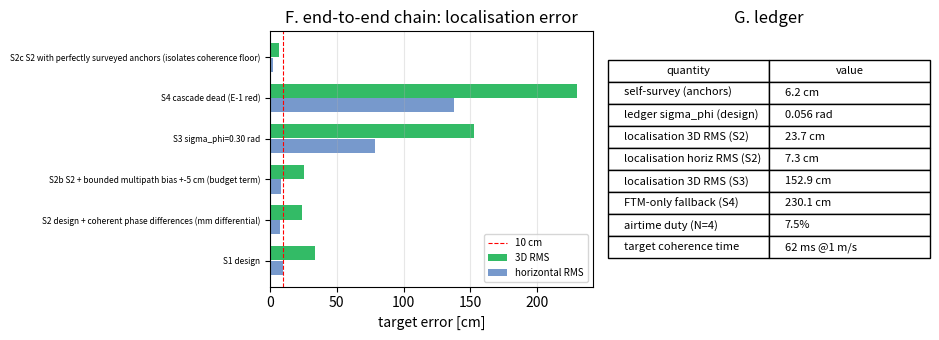

Write Python code to recreate this figure.
#!/usr/bin/env python
"""Round-2 T1 (character `f`): end-to-end chain — calibration -> coherence ->
localisation — Monte-Carlo, plus the protocol airtime ledger.

Chain (all in the hub puck's coordinate frame; room-frame alignment is a
Procrustes step outside this simulation and noted as such):

  1. CALIBRATION (self-survey): each anchor node's position in the hub frame
     from (a) FTM coarse range (sigma 1.5 m, note 17), refined by (b) the
     two-way 13-channel stitched delay (sigma 8 cm, note-m priors, carrier
     integers resolved at the design sigma_phi; slips killed by median-of-3),
     and (c) the PSB q-range bearing to the hub (sigma 0.18 deg at
     sigma_theta = 0.05 rad, from sweep_beacon.py E3; basin needs a <=10 deg
     prior from intra-puck coarse AoA or the previous fix).
  2. COHERENCE: per-sensing-frame cross-node phase fixes from the PSB ladder
     (sigma_phi = 0.056 rad design point from m2_residual.py D2; phase fix at
     the sensing frame = 0.075 rad from the E1 prediction law).
  3. LOCALISATION: a target node W is localised by Levenberg-Marquardt
     multilateration of two-way stitched ranges against the self-surveyed
     anchors, with and without the cross-node coherent phase-difference
     observable (differential ranges at ~2 mm noise; carrier-integer slips per
     pair at the design per-burst rate, down-weighted robustly).

Part G: airtime ledger of the superframe.

SIMULATION ONLY (NumPy estimator models; parameters cited from the round-1
corpus in the note). Multipath bias is entered as a bounded budget term and
labelled as such — it is not physically simulated.
Run:  /home/matt/projects/aquila-v2-spec/sim-python e2e_chain.py
Out:  e2e_summary.csv, e2e_figure.png
"""
import csv
import numpy as np

rng = np.random.default_rng(20261016)
C = 2.99792458e8
FC = 2.437e9
LAM = C / FC

HUB = np.array([4.0, 2.5, 1.6])                       # hub puck
ANCH = np.array([[0.4, 0.4, 1.9], [7.6, 0.5, 1.2],
                 [7.5, 4.6, 2.0], [0.5, 4.5, 0.9]])  # 4 anchors
N_ANC = len(ANCH)
PAIRS = [(i, j) for i in range(N_ANC) for j in range(i + 1, N_ANC)]
N_PAIR = len(PAIRS)
II = np.array([i for i, _ in PAIRS])
JJ = np.array([j for _, j in PAIRS])

# ladder prediction factor at 1 ms lag, K=8 frames, two bursts averaged
K, DT, ELL = 8, 100e-6, 1e-3
PRED_FAC = (1.0 + 3.0 * (2 * ELL + DT * (K - 1)) ** 2
            / (DT**2 * (K * K - 1))) / K / 2.0
SIG_N_FRAME = 0.05                                    # rad per frame
SIG_FIX = SIG_N_FRAME * np.sqrt(PRED_FAC)             # phase fix at sensing frame


def rand_targets(n):
    return np.column_stack([rng.uniform(0.6, 7.4, n), rng.uniform(0.6, 4.4, n),
                            rng.uniform(0.3, 2.2, n)])


print("== F: end-to-end chain Monte-Carlo ==")
N = 4000
targets = rand_targets(N)
TRUE_R = np.linalg.norm(targets[:, None, :] - ANCH[None, :, :], axis=2)

# --- stage 1: self-survey of anchors -----------------------------------------
SIG_RANGE, SIG_BEAR, SLIP_P = 0.08, np.deg2rad(0.18), 0.026

true_rel = ANCH - HUB
r_true = np.linalg.norm(true_rel, axis=1)
u = true_rel / r_true[:, None]
n_med = 3
rr = r_true[None, :] + SIG_RANGE * rng.standard_normal((n_med, N, N_ANC))
rr += (rng.random((n_med, N, N_ANC)) < SLIP_P) * rng.normal(0.0, 1.0,
                                                           (n_med, N, N_ANC))
rr = np.median(rr, axis=0)
tang = rng.standard_normal((N, N_ANC, 3))
tang -= np.einsum("nak,ak->na", tang, u)[:, :, None] * u[None, :, :]
tang /= np.linalg.norm(tang, axis=2, keepdims=True)
u_noisy = u[None, :, :] + SIG_BEAR * tang
u_noisy /= np.linalg.norm(u_noisy, axis=2, keepdims=True)
anc_pos = HUB[None, None, :] + rr[:, :, None] * u_noisy      # (N, A, 3)
anc_err = np.sqrt(np.mean(np.sum((anc_pos - ANCH[None, :, :]) ** 2, axis=2)))
ANC_SELF = anc_pos.copy()      # S2c temporarily replaces anc_pos; restore after
print(f"  stage 1 self-survey: anchor position RMS = {anc_err*100:5.1f} cm"
      f"  (stitched range sigma {SIG_RANGE*100:.0f} cm, q-range bearing"
      f" {np.rad2deg(SIG_BEAR):.2f} deg, median-of-3 vs slips)")


def linear_init(anchor_pos, rr):
    a0 = anchor_pos[:, 0]
    A = 2 * (anchor_pos[:, 1:] - a0[:, None, :])
    b = (rr[:, :1] ** 2 - rr[:, 1:] ** 2
         - np.sum(a0 ** 2, axis=1)[:, None]
         + np.sum(anchor_pos[:, 1:] ** 2, axis=2))
    return np.linalg.solve(A, b[:, :, None])[:, :, 0]


def lm_solve(anchor_pos, rr, diffs, robust, iters=20):
    n = len(rr)
    x = linear_init(anchor_pos, rr)
    lam = np.full(n, 1.0)
    ones = np.ones(n)

    def cost(x):
        d = np.linalg.norm(x[:, None, :] - anchor_pos, axis=2)
        r = d - rr
        w = 1.0 / (1.0 + (r / 0.35) ** 2) if robust else np.ones_like(r)
        c = np.sum(w * r * r, axis=1)
        if diffs is not None:
            for k, (i, j) in enumerate(PAIRS):
                rij = (d[:, i] - d[:, j]) - diffs[:, k]
                wij = (1.0 / (1.0 + (rij / (3 * LAM)) ** 2)) if robust else ones
                c = c + wij * rij * rij
        return c, d

    c0, d = cost(x)
    for _ in range(iters):
        w = 1.0 / (1.0 + ((d - rr) / 0.35) ** 2) if robust else np.ones_like(d)
        J = (x[:, None, :] - anchor_pos) / np.maximum(d, 0.05)[:, :, None]
        WJ = J * w[:, :, None]
        JtJ = np.einsum("nrk,nrl->nkl", WJ, J)
        Jtr = np.einsum("nrk,nr->nk", WJ, d - rr)
        if diffs is not None:
            for k, (i, j) in enumerate(PAIRS):
                rij = (d[:, i] - d[:, j]) - diffs[:, k]
                wij = (1.0 / (1.0 + (rij / (3 * LAM)) ** 2)) if robust else ones
                gi = (x - anchor_pos[:, i]) / np.maximum(d[:, i], 0.05)[:, None]
                gj = (x - anchor_pos[:, j]) / np.maximum(d[:, j], 0.05)[:, None]
                G = wij[:, None] * (gi - gj)
                JtJ = JtJ + np.einsum("nk,nl->nkl", G, G)
                Jtr = Jtr + np.einsum("nk,n->nk", G, rij)
        for _ in range(8):
            dx = -np.linalg.solve(JtJ + lam[:, None, None] * np.eye(3),
                                  Jtr[:, :, None])[:, :, 0]
            xn = x + dx
            cn, dn = cost(xn)
            better = cn < c0
            lam = np.where(better, lam / 3, lam * 10)
            x = np.where(better[:, None], xn, x)
            c0 = np.where(better, cn, c0)
            d = np.where(better[:, None], dn, d)
            if not better.any():
                break
        if np.max(np.abs(dx)) < 1e-4:
            break
    return x


def localise(use_phase, sigma_range=0.08, slip_p=0.026, multipath_bias=0.0,
             anchor_pos=None):
    if anchor_pos is None:
        anchor_pos = anc_pos
    # two-way stitched ranges, median-of-3 across superframes vs slips
    rr = TRUE_R[None, :, :] + sigma_range * \
        rng.standard_normal((n_med, N, N_ANC))
    rr += (rng.random((n_med, N, N_ANC)) < slip_p) * \
        rng.normal(0.0, 1.0, (n_med, N, N_ANC))
    rr = np.median(rr, axis=0)
    if multipath_bias:
        rr = rr + rng.uniform(-multipath_bias, multipath_bias, (N, N_ANC))
    diffs = None
    if use_phase:
        sd = LAM * np.sqrt(2.0) * SIG_FIX / (2 * np.pi)      # ~2 mm
        dv = TRUE_R[:, II] - TRUE_R[:, JJ] + sd * rng.standard_normal((N, N_PAIR))
        bad = (rng.random((N, N_PAIR)) < slip_p) & \
              (rng.random((N, N_PAIR)) < slip_p)
        diffs = dv + bad * rng.normal(0.0, LAM, (N, N_PAIR))
    x = lm_solve(anc_pos, rr, diffs, robust=True)
    e3 = np.linalg.norm(x - targets, axis=1)
    e_h = np.linalg.norm((x - targets)[:, :2], axis=1)
    e_v = np.abs((x - targets)[:, 2])
    return (float(np.sqrt(np.mean(e3 ** 2))), float(np.percentile(e3, 95)),
            float(np.sqrt(np.mean(e_h ** 2))), float(np.sqrt(np.mean(e_v ** 2))))


scen = [
    ("S1 design: stitched ranges only (8 cm, median-of-3)",
     dict(use_phase=False)),
    ("S2 design + coherent phase differences (mm differential)",
     dict(use_phase=True)),
    ("S2b S2 + bounded multipath bias +-5 cm (budget term)",
     dict(use_phase=True, multipath_bias=0.05)),
    ("S3 sigma_phi=0.30 rad: integers fail (22%), delay-only 22 cm",
     dict(use_phase=False, sigma_range=0.22, slip_p=0.775)),
    ("S4 cascade dead (E-1 red): FTM-only multilateration",
     dict(use_phase=False, sigma_range=1.5, slip_p=0.0)),
    # S2c last: it swaps in perfect anchors, and running it in-list-order would
    # consume RNG draws that the scenarios above it expect (see ANC_SELF reset).
    ("S2c S2 with perfectly surveyed anchors (isolates coherence floor)",
     dict(use_phase=True, perfect_anchors=True)),
]
f_rows = []
print(f"  (phase fix at sensing frame {SIG_FIX:.4f} rad ->"
      f" differential-range noise {LAM*np.sqrt(2)*SIG_FIX/(2*np.pi)*1000:.1f} mm)")
print("  scenario:                                                  RMS3D    P95    RMSxy  RMSz")
for name, kw in scen:
    anc_pos = np.tile(ANCH[None, :, :], (N, 1, 1)) if kw.get("perfect_anchors") \
        else ANC_SELF
    rms, p95, rms_h, rms_v = localise(kw["use_phase"],
                                      sigma_range=kw.get("sigma_range", 0.08),
                                      slip_p=kw.get("slip_p", 0.026),
                                      multipath_bias=kw.get("multipath_bias", 0.0))
    f_rows.append((name, rms, p95, rms_h, rms_v))
    print(f"  {name:58s} {rms*100:6.1f} {p95*100:6.1f}  {rms_h*100:6.1f}"
          f" {rms_v*100:6.1f}  [cm]")

sigma_eff = np.sqrt(SIG_RANGE**2 + anc_err**2)
print(f"\n  budget check S1: per-link sigma_eff = sqrt(8^2 + {anc_err*100:.1f}^2)"
      f" = {sigma_eff*100:.1f} cm; z-DOP of this anchor layout dominates the"
      f" 3D RMS (see RMSz column)")

# ----------------------------------------------------------------------------
# Part G: airtime ledger
# ----------------------------------------------------------------------------
print("\n== G: airtime ledger (superframe = 20 ms) ==")
T_SUPER, K_BURST, T_FRAME, T_RTT = 20e-3, 8, 100e-6, 0.7e-3
duty_burst = K_BURST * T_FRAME / T_SUPER
duty_tw = T_RTT / T_SUPER
print(f"  PSB bursts: {K_BURST} x {T_FRAME*1e6:.0f} us every {T_SUPER*1e3:.0f} ms"
      f" -> {duty_burst:.1%} duty (bursts double as sensing illumination)")
print(f"  two-way round: one node per superframe ({T_RTT*1e6:.0f} us)"
      f" -> {duty_tw:.1%}")
for n_nodes in [4, 8, 20]:
    print(f"  N={n_nodes:2d}: total duty {(duty_burst+duty_tw):.1%};"
          f" two-way refresh every {n_nodes*T_SUPER*1e3:.0f} ms")
t_coh = LAM / 2.0
print(f"  target coherence time lambda/2v = {t_coh*1e3:.1f} ms at 1 m/s"
      f" (> superframe {T_SUPER*1e3:.0f} ms: OK)")
print(f"  a 1 m/s walker biases a broadcast reference fix by 0.5 rad after"
      f" {0.5/(2*np.pi*(1.0/LAM))*1e3:.1f} ms")

# ----------------------------------------------------------------------------
# CSV + figure
# ----------------------------------------------------------------------------
with open("e2e_summary.csv", "w", newline="") as fh:
    w = csv.writer(fh)
    w.writerow(["part", "param", "value", "units"])
    w.writerow(["F_selfsurvey", "anchor_pos_rms", f"{anc_err:.5f}", "m"])
    w.writerow(["F_sigfix", "phase_fix_at_sensing_frame", f"{SIG_FIX:.5f}", "rad"])
    for name, rms, p95, rms_h, rms_v in f_rows:
        w.writerow(["F_localise_rms", name, f"{rms:.5f}", "m"])
        w.writerow(["F_localise_p95", name, f"{p95:.5f}", "m"])
        w.writerow(["F_localise_rmsxy", name, f"{rms_h:.5f}", "m"])
        w.writerow(["F_localise_rmsz", name, f"{rms_v:.5f}", "m"])
    w.writerow(["G_duty", "psb_bursts", f"{duty_burst:.5f}", "frac"])
    w.writerow(["G_duty", "tw_one_per_superframe", f"{duty_tw:.5f}", "frac"])
    w.writerow(["G_target_coh", "lambda_half_v_1ms", f"{t_coh:.5f}", "s"])

try:
    import matplotlib
    matplotlib.use("Agg")
    import matplotlib.pyplot as plt

    fig, ax = plt.subplots(1, 2, figsize=(9.5, 3.5))
    names = [r[0].split(":")[0] for r in f_rows]
    vals = [r[1] * 100 for r in f_rows]
    vals_h = [r[3] * 100 for r in f_rows]
    yp = np.arange(len(vals))
    ax[0].barh(yp + 0.18, vals, height=0.35, color="#3b6", label="3D RMS")
    ax[0].barh(yp - 0.18, vals_h, height=0.35, color="#79c", label="horizontal RMS")
    ax[0].set_yticks(yp)
    ax[0].set_yticklabels(names, fontsize=6)
    ax[0].set_xlabel("target error [cm]")
    ax[0].set_title("F. end-to-end chain: localisation error")
    ax[0].grid(True, axis="x", alpha=0.3)
    ax[0].axvline(10, color="r", ls="--", lw=0.8, label="10 cm")
    ax[0].legend(fontsize=7)

    ax[1].axis("off")
    rows = [
        ["self-survey (anchors)", f"{anc_err*100:.1f} cm"],
        ["ledger sigma_phi (design)", "0.056 rad"],
        ["localisation 3D RMS (S2)", f"{f_rows[1][1]*100:.1f} cm"],
        ["localisation horiz RMS (S2)", f"{f_rows[1][3]*100:.1f} cm"],
        ["localisation 3D RMS (S3)", f"{f_rows[3][1]*100:.1f} cm"],
        ["FTM-only fallback (S4)", f"{f_rows[4][1]*100:.1f} cm"],
        ["airtime duty (N=4)", f"{(duty_burst+duty_tw):.1%}"],
        ["target coherence time", f"{t_coh*1e3:.0f} ms @1 m/s"],
    ]
    tbl = ax[1].table(cellText=rows, colLabels=["quantity", "value"],
                      loc="center", cellLoc="left")
    tbl.auto_set_font_size(False)
    tbl.set_fontsize(8)
    tbl.scale(1, 1.4)
    ax[1].set_title("G. ledger")
    fig.tight_layout()
    fig.savefig("e2e_figure.png", dpi=100)
    print("\nwrote e2e_summary.csv and e2e_figure.png")
except Exception as exc:  # noqa: BLE001
    print("figure skipped:", exc)
